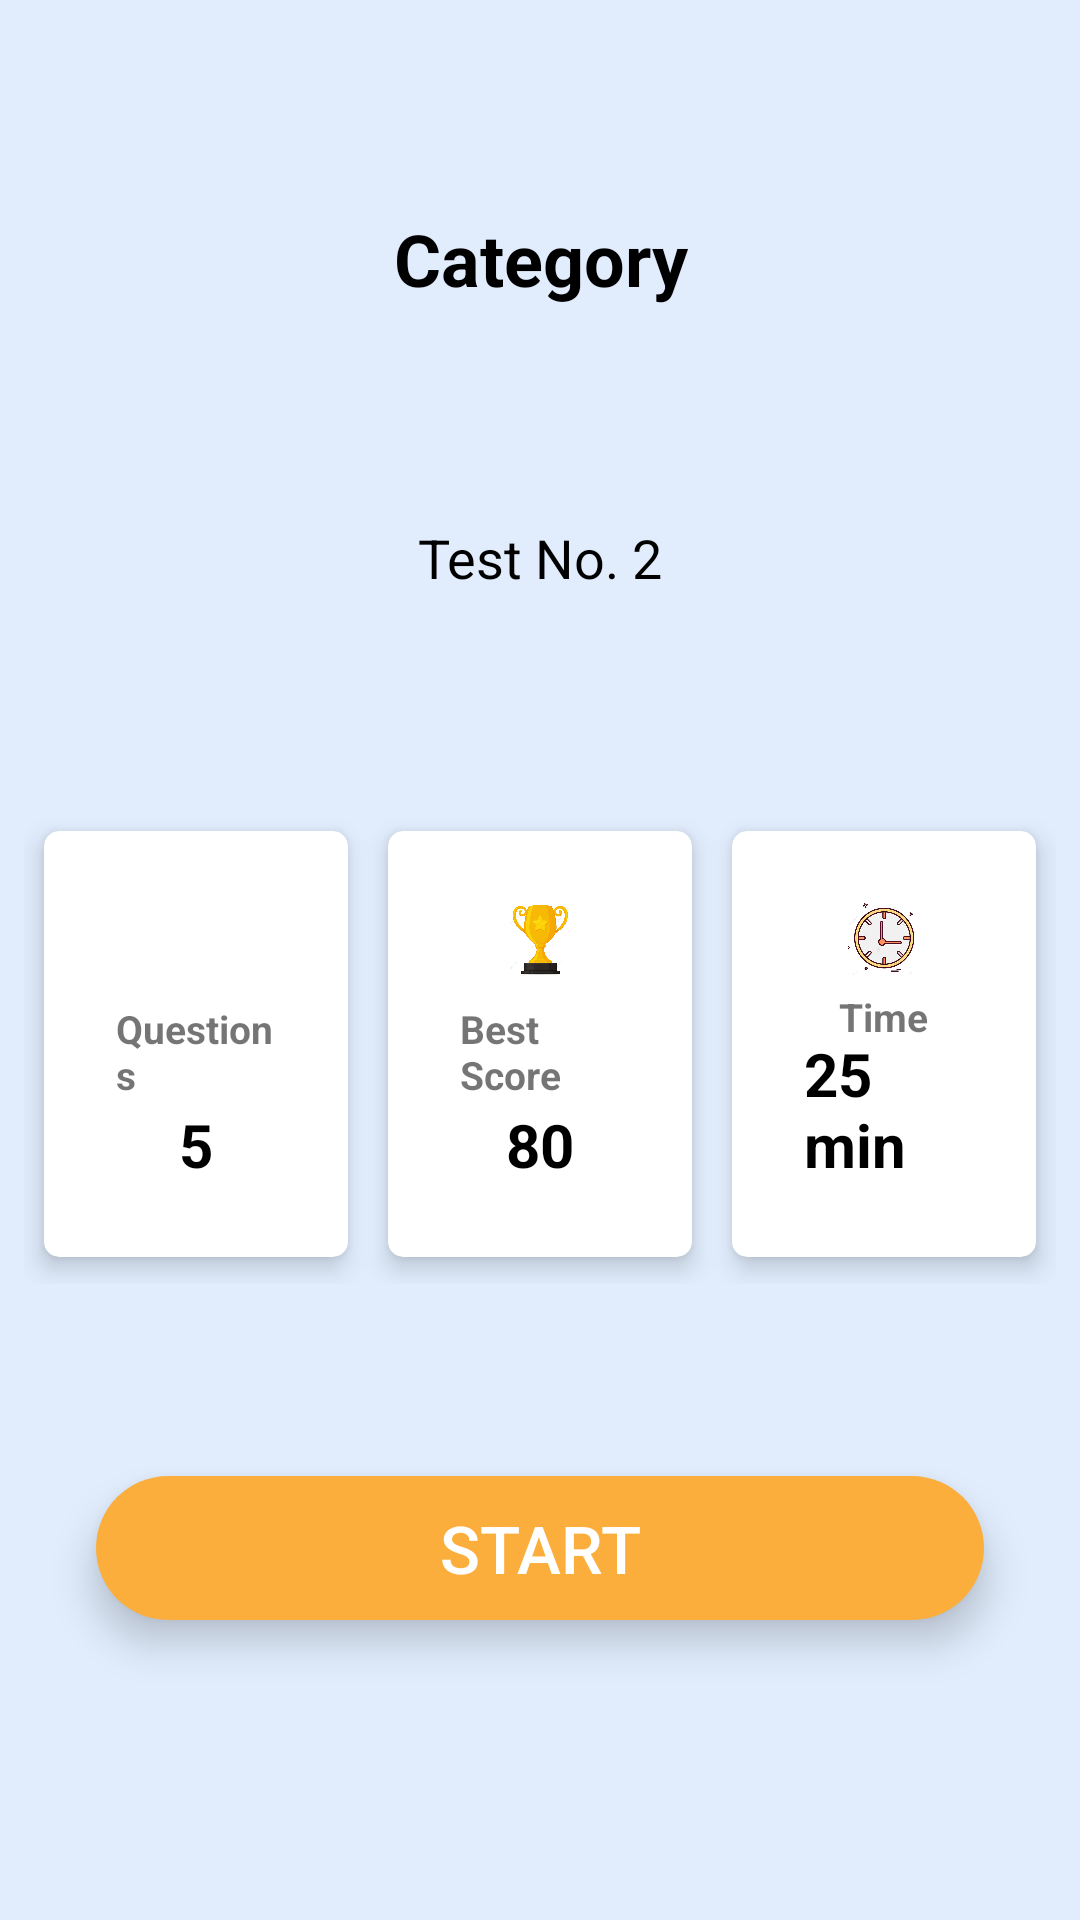

Produce the Android XML layout that renders to this screen, including the resource entries it uses.
<!-- AndroidManifest.xml: application theme Theme.FinalProject2 -->
<!-- res/layout/activity_start_test.xml -->
<?xml version="1.0" encoding="utf-8"?>
<androidx.constraintlayout.widget.ConstraintLayout xmlns:android="http://schemas.android.com/apk/res/android"
    xmlns:app="http://schemas.android.com/apk/res-auto"
    xmlns:tools="http://schemas.android.com/tools"
    android:layout_width="match_parent"
    android:layout_height="match_parent"
    android:background="@color/main_background"
    tools:context="sanjay.mhtcet.finalproject2.StartTestActivity">

    <TextView
        android:id="@+id/st_cat_name"
        android:layout_width="0dp"

        android:layout_height="wrap_content"
        android:text="@string/category"
        android:textAlignment="center"
        android:textColor="@color/black"
        android:textSize="24sp"
        android:textStyle="bold"
        android:layout_marginStart="16dp"
        android:layout_marginTop="70dp"
        android:layout_marginEnd="16dp"
        app:layout_constraintEnd_toEndOf="parent"
        app:layout_constraintStart_toStartOf="parent"
        app:layout_constraintTop_toTopOf="parent" />

    <TextView
        android:id="@+id/st_testNo"
        android:layout_width="0dp"
        android:layout_height="wrap_content"
        android:text="@string/test_no_2"
        android:textAlignment="center"
        android:textColor="@color/black"
        android:textSize="18sp"
        android:layout_marginStart="24dp"
        android:layout_marginEnd="24dp"
        android:layout_marginBottom="70dp"
        app:layout_constraintEnd_toEndOf="parent"
        app:layout_constraintStart_toStartOf="parent"
        app:layout_constraintBottom_toTopOf="@+id/ll2"
       />

    <LinearLayout
        android:layout_width="0dp"
        android:id="@+id/ll2"
        android:layout_height="wrap_content"
        android:orientation="horizontal"
        app:layout_constraintBottom_toTopOf="@id/start_testB"
        app:layout_constraintStart_toStartOf="parent"
        app:layout_constraintEnd_toEndOf="parent"
        android:layout_marginStart="8dp"
        android:layout_marginEnd="8dp"
        android:layout_marginBottom="64dp"
        >
    <androidx.cardview.widget.CardView
        android:layout_width="120dp"
        android:layout_height="160dp"
        app:cardCornerRadius="5dp"
        app:cardElevation="5dp"
        app:cardUseCompatPadding="true"
        android:layout_weight="1"
        >
    <LinearLayout
        android:layout_width="wrap_content"
        android:layout_height="match_parent"
        android:layout_gravity="center"
        android:layout_margin="8dp"
        android:orientation="vertical"
        android:gravity="center"
        android:padding="16dp"

        >
    <ImageView
        android:layout_width="24dp"
        android:layout_height="24dp"
        android:src="@drawable/question"
        android:layout_marginBottom="8dp"
        android:contentDescription="@string/todo" />
        <TextView
            android:layout_width="wrap_content"
            android:layout_height="wrap_content"
            android:text="@string/questions"
            android:layout_weight="1"
            android:gravity="bottom"
            android:textSize="13sp"
            android:textStyle="bold"

            />
        <TextView
            android:layout_width="wrap_content"
            android:layout_height="wrap_content"
            android:text="@string/_5"
            android:id="@+id/st_totalQues"
            android:layout_weight="1"
            android:gravity="bottom"
            android:textColor="@color/black"
            android:textSize="20sp"
            android:textStyle="bold"
            />
    </LinearLayout>

    </androidx.cardview.widget.CardView>

        <androidx.cardview.widget.CardView
            android:layout_width="120dp"
            android:layout_height="160dp"
            app:cardCornerRadius="5dp"
            app:cardElevation="5dp"
            app:cardUseCompatPadding="true"
            android:layout_weight="1"
            >
            <LinearLayout
                android:layout_width="wrap_content"
                android:layout_height="match_parent"
                android:layout_gravity="center"
                android:layout_margin="8dp"
                android:orientation="vertical"
                android:gravity="center"
                android:padding="16dp"

                >
                <ImageView
                    android:layout_width="24dp"
                    android:layout_height="24dp"
                    android:src="@drawable/award"
                    android:layout_marginBottom="8dp"
                    android:contentDescription="@string/todo" />
                <TextView
                    android:layout_width="wrap_content"
                    android:layout_height="wrap_content"
                    android:text="@string/best_score"
                    android:layout_weight="1"
                    android:gravity="bottom"
                    android:textSize="13sp"
                    android:textStyle="bold"

                    />
                <TextView
                    android:layout_width="wrap_content"
                    android:layout_height="wrap_content"
                    android:text="@string/_80"
                    android:id="@+id/st_best_score"
                    android:layout_weight="1"
                    android:gravity="bottom"
                    android:textColor="@color/black"
                    android:textSize="20sp"
                    android:textStyle="bold"
                    />
            </LinearLayout>

        </androidx.cardview.widget.CardView>
        <androidx.cardview.widget.CardView
            android:layout_width="120dp"
            android:layout_height="160dp"
            app:cardCornerRadius="5dp"
            app:cardElevation="5dp"
            app:cardUseCompatPadding="true"
            android:layout_weight="1"
            >
            <LinearLayout
                android:layout_width="wrap_content"
                android:layout_height="match_parent"
                android:layout_gravity="center"
                android:layout_margin="8dp"
                android:orientation="vertical"
                android:gravity="center"
                android:padding="16dp"

                >
                <ImageView
                    android:layout_width="24dp"
                    android:layout_height="24dp"
                    android:src="@drawable/clock"
                    android:layout_marginBottom="8dp"
                    android:contentDescription="@string/todo" />
                <TextView
                    android:layout_width="wrap_content"
                    android:layout_height="wrap_content"
                    android:text="@string/time"
                    android:layout_weight="1"
                    android:gravity="bottom"
                    android:textSize="13sp"
                    android:textStyle="bold"

                    />
                <TextView
                    android:layout_width="wrap_content"
                    android:layout_height="wrap_content"
                    android:text="@string/_25_min"
                    android:id="@+id/st_time"
                    android:layout_weight="1"
                    android:gravity="bottom"
                    android:textColor="@color/black"
                    android:textSize="20sp"
                    android:textStyle="bold"
                    />
            </LinearLayout>

        </androidx.cardview.widget.CardView>

    </LinearLayout>

    <Button
        android:layout_width="0dp"
        android:id="@+id/start_testB"
        android:layout_height="wrap_content"
        app:layout_constraintBottom_toBottomOf="parent"
        app:layout_constraintLeft_toLeftOf="parent"
        app:layout_constraintRight_toRightOf="parent"
        android:layout_marginStart="32dp"
        android:layout_marginEnd="32dp"
        android:layout_marginBottom="100dp"
        android:text="@string/start"
        android:background="@drawable/round_corner_button"
        android:textColor="@color/white"
        android:textSize="22sp"
        android:elevation="5dp"
        android:translationZ="3dp"
        android:stateListAnimator="@null"

        />
    <ImageView
        android:layout_width="wrap_content"
        android:layout_height="wrap_content"
        android:src="@drawable/ic_back"
        android:id="@+id/st_backB"
        app:layout_constraintStart_toStartOf="parent"
        app:layout_constraintTop_toTopOf="parent"
        android:layout_marginStart="16dp"
        android:layout_marginTop="16dp"
        android:padding="8dp"

        android:contentDescription="@string/todo" />
</androidx.constraintlayout.widget.ConstraintLayout>
<!-- resources referenced by this layout -->
<resources>
  <color name="black">#FF000000</color>
  <color name="main_background">#E1EDFD</color>
  <color name="white">#FFFFFFFF</color>
  <!-- drawable award: png bitmap (drawable, 190876 bytes) -->
  <!-- drawable clock: png bitmap (drawable, 216084 bytes) -->
  <!-- drawable round_corner_button (drawable) -->
  <?xml version="1.0" encoding="utf-8"?>
  <shape android:shape="rectangle" xmlns:android="http://schemas.android.com/apk/res/android">
  
      <corners android:radius="300dp"/>
      <solid android:color="@color/purple_500"    />
  
  
  
  </shape>
  <string name="_25_min">25 min</string>
  <string name="_5">5</string>
  <string name="_80">80</string>
  <string name="best_score">Best Score</string>
  <string name="category">Category</string>
  <string name="questions">Questions</string>
  <string name="start">Start</string>
  <string name="test_no_2">Test No. 2</string>
  <string name="time">Time</string>
  <string name="todo">TODO</string>
  <style name="Theme.FinalProject2" parent="Theme.AppCompat.Light.NoActionBar">
          
          <item name="colorPrimary">@color/purple_500</item>
          <item name="colorPrimaryVariant">@color/purple_700</item>
          <item name="colorOnPrimary">@color/white</item>
          
          <item name="colorSecondary">@color/teal_200</item>
          <item name="colorSecondaryVariant">@color/teal_700</item>
          <item name="colorOnSecondary">@color/black</item>
          
          <item name="android:statusBarColor" tools:targetApi="l">?attr/colorPrimaryVariant</item>
          
      </style>
  <color name="purple_500">#FBAE3C</color>
  <color name="purple_700">#FBAE3C</color>
  <color name="teal_200">#FF03DAC5</color>
  <color name="teal_700">#FF018786</color>
</resources>
